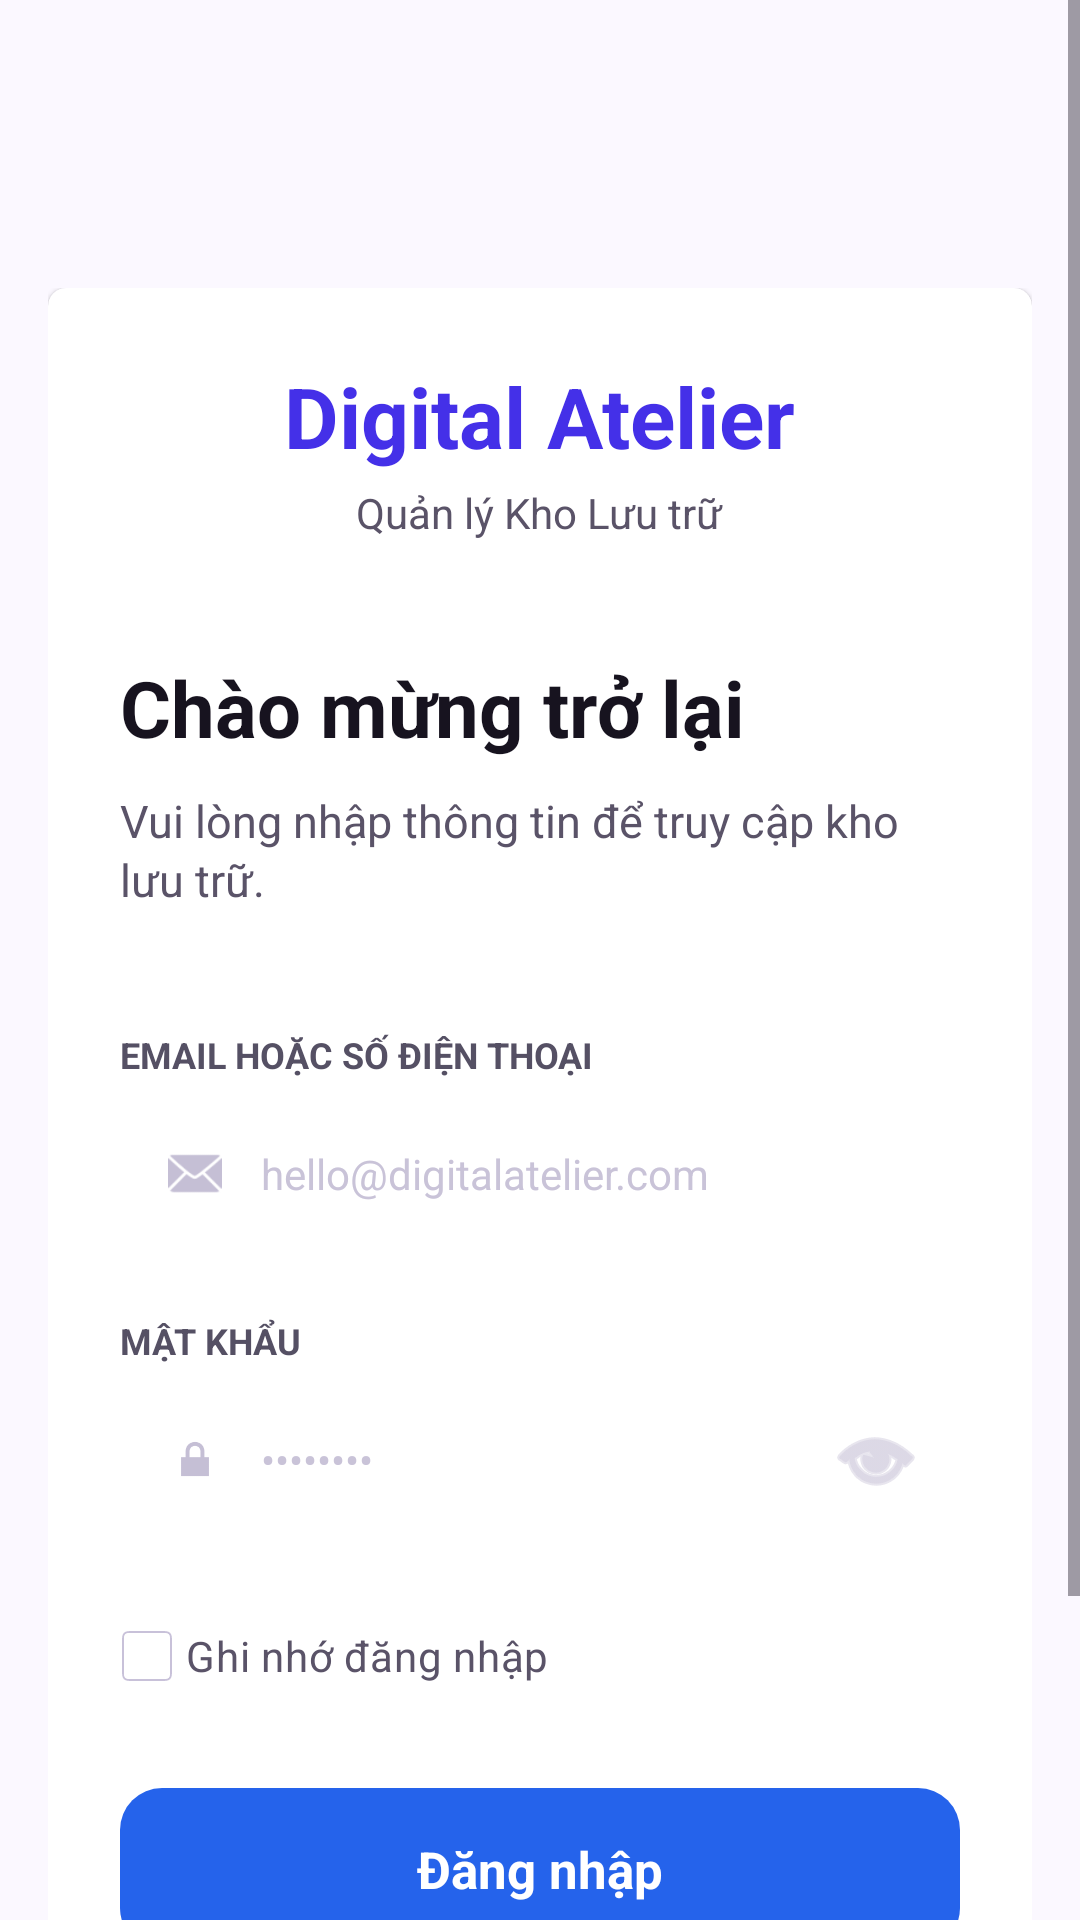

Here is an Android app screen rendered from its layout file. Give the layout XML and the strings, colors and styles it references.
<!-- AndroidManifest.xml: application theme Theme.Project_Android -->
<!-- res/layout/activity_main.xml -->
<?xml version="1.0" encoding="utf-8"?>
<ScrollView xmlns:android="http://schemas.android.com/apk/res/android"
    xmlns:app="http://schemas.android.com/apk/res-auto"
    android:id="@+id/main"
    android:layout_width="match_parent"
    android:layout_height="match_parent"
    android:background="@color/screen_background"
    android:fillViewport="true">

    <LinearLayout
        android:layout_width="match_parent"
        android:layout_height="wrap_content"
        android:gravity="center"
        android:orientation="vertical"
        android:paddingStart="16dp"
        android:paddingTop="96dp"
        android:paddingEnd="16dp"
        android:paddingBottom="96dp">

        <androidx.cardview.widget.CardView
            android:layout_width="match_parent"
            android:layout_height="wrap_content"
            app:cardBackgroundColor="@color/card_background"
            app:cardCornerRadius="6dp"
            app:cardElevation="1dp"
            app:cardUseCompatPadding="false"
            app:contentPadding="24dp">

            <LinearLayout
                android:layout_width="match_parent"
                android:layout_height="wrap_content"
                android:orientation="vertical">

                <TextView
                    android:id="@+id/tvBrand"
                    android:layout_width="wrap_content"
                    android:layout_height="wrap_content"
                    android:layout_gravity="center_horizontal"
                    android:fontFamily="sans"
                    android:text="Digital Atelier"
                    android:textColor="@color/brand_primary"
                    android:textSize="28sp"
                    android:textStyle="bold" />

                <TextView
                    android:id="@+id/tvSubtitle"
                    android:layout_width="wrap_content"
                    android:layout_height="wrap_content"
                    android:layout_gravity="center_horizontal"
                    android:layout_marginTop="4dp"
                    android:fontFamily="sans"
                    android:text="Quản lý Kho Lưu trữ"
                    android:textColor="@color/text_secondary"
                    android:textSize="14sp" />

                <TextView
                    android:id="@+id/tvWelcome"
                    android:layout_width="wrap_content"
                    android:layout_height="wrap_content"
                    android:layout_marginTop="38dp"
                    android:fontFamily="sans"
                    android:text="Chào mừng trở lại"
                    android:textColor="@color/text_primary"
                    android:textSize="26sp"
                    android:textStyle="bold" />

                <TextView
                    android:id="@+id/tvDescription"
                    android:layout_width="match_parent"
                    android:layout_height="wrap_content"
                    android:layout_marginTop="10dp"
                    android:fontFamily="sans"
                    android:lineSpacingExtra="2dp"
                    android:text="Vui lòng nhập thông tin để truy cập kho lưu trữ."
                    android:textColor="@color/text_secondary"
                    android:textSize="15sp" />

                <TextView
                    android:layout_width="wrap_content"
                    android:layout_height="wrap_content"
                    android:layout_marginTop="40dp"
                    android:fontFamily="sans"
                    android:text="EMAIL HOẶC SỐ ĐIỆN THOẠI"
                    android:textColor="@color/text_label"
                    android:textSize="12sp"
                    android:textStyle="bold" />

                <LinearLayout
                    android:layout_width="match_parent"
                    android:layout_height="47dp"
                    android:layout_marginTop="8dp"
                    android:background="@drawable/bg_input"
                    android:gravity="center_vertical"
                    android:orientation="horizontal"
                    android:paddingStart="16dp"
                    android:paddingEnd="14dp">

                    <ImageView
                        android:layout_width="18dp"
                        android:layout_height="18dp"
                        android:src="@android:drawable/ic_dialog_email"
                        android:tint="@color/icon_tint" />

                    <EditText
                        android:id="@+id/edtIdentifier"
                        android:layout_width="0dp"
                        android:layout_height="match_parent"
                        android:layout_marginStart="13dp"
                        android:layout_weight="1"
                        android:background="@android:color/transparent"
                        android:fontFamily="sans"
                        android:hint="hello@digitalatelier.com"
                        android:inputType="textEmailAddress"
                        android:padding="0dp"
                        android:singleLine="true"
                        android:textColor="@color/text_primary"
                        android:textColorHint="@color/hint_color"
                        android:textSize="14sp" />
                </LinearLayout>

                <TextView
                    android:layout_width="match_parent"
                    android:layout_height="wrap_content"
                    android:layout_marginTop="24dp"
                    android:fontFamily="sans"
                    android:text="MẬT KHẨU"
                    android:textColor="@color/text_label"
                    android:textSize="12sp"
                    android:textStyle="bold" />

                <LinearLayout
                    android:layout_width="match_parent"
                    android:layout_height="47dp"
                    android:layout_marginTop="8dp"
                    android:background="@drawable/bg_input"
                    android:gravity="center_vertical"
                    android:orientation="horizontal"
                    android:paddingStart="16dp"
                    android:paddingEnd="10dp">

                    <ImageView
                        android:layout_width="18dp"
                        android:layout_height="18dp"
                        android:src="@android:drawable/ic_lock_lock"
                        android:tint="@color/icon_tint" />

                    <EditText
                        android:id="@+id/edtPassword"
                        android:layout_width="0dp"
                        android:layout_height="match_parent"
                        android:layout_marginStart="13dp"
                        android:layout_weight="1"
                        android:background="@android:color/transparent"
                        android:fontFamily="sans"
                        android:hint="••••••••"
                        android:inputType="textPassword"
                        android:padding="0dp"
                        android:singleLine="true"
                        android:textColor="@color/text_primary"
                        android:textColorHint="@color/hint_color"
                        android:textSize="14sp" />

                    <ImageButton
                        android:id="@+id/btnTogglePassword"
                        android:layout_width="36dp"
                        android:layout_height="36dp"
                        android:background="?attr/selectableItemBackgroundBorderless"
                        android:contentDescription="Hiện hoặc ẩn mật khẩu"
                        android:padding="8dp"
                        android:src="@android:drawable/ic_menu_view"
                        android:tint="@color/icon_tint" />
                </LinearLayout>

                <CheckBox
                    android:id="@+id/cbRemember"
                    android:layout_width="wrap_content"
                    android:layout_height="wrap_content"
                    android:layout_marginTop="18dp"
                    android:button="@drawable/selector_checkbox_remember"
                    android:buttonTint="@null"
                    android:fontFamily="sans"
                    app:buttonTint="@null"
                    android:text="Ghi nhớ đăng nhập"
                    android:textColor="@color/text_secondary"
                    android:textSize="14sp" />

                <LinearLayout
                    android:id="@+id/btnLogin"
                    android:layout_width="match_parent"
                    android:layout_height="54dp"
                    android:layout_marginTop="20dp"
                    android:background="@drawable/bg_primary_button"
                    android:clickable="true"
                    android:focusable="true"
                    android:foreground="?attr/selectableItemBackground"
                    android:gravity="center"
                    android:orientation="horizontal">

                    <TextView
                        android:layout_width="wrap_content"
                        android:layout_height="wrap_content"
                        android:fontFamily="sans"
                        android:text="Đăng nhập"
                        android:textColor="@android:color/white"
                        android:textSize="17sp"
                        android:textStyle="bold" />

                </LinearLayout>

            </LinearLayout>
        </androidx.cardview.widget.CardView>
    </LinearLayout>
</ScrollView>
<!-- resources referenced by this layout -->
<resources>
  <color name="brand_primary">#4430E8</color>
  <color name="card_background">#FFFFFF</color>
  <color name="hint_color">#C9C3D8</color>
  <color name="icon_tint">#C5BFD5</color>
  <color name="screen_background">#FBF8FF</color>
  <color name="text_label">#555064</color>
  <color name="text_primary">#17131F</color>
  <color name="text_secondary">#5A5368</color>
  <!-- drawable bg_primary_button (drawable) -->
  <?xml version="1.0" encoding="utf-8"?>
  <shape xmlns:android="http://schemas.android.com/apk/res/android">
      <solid android:color="@color/checkbox_checked" />
      <corners android:radius="14dp" />
  </shape>
  <!-- drawable selector_checkbox_remember (drawable) -->
  <?xml version="1.0" encoding="utf-8"?>
  <selector xmlns:android="http://schemas.android.com/apk/res/android">
      <item
          android:drawable="@drawable/ic_checkbox_remember_checked"
          android:state_checked="true" />
      <item android:drawable="@drawable/ic_checkbox_remember_unchecked" />
  </selector>
  <style name="Theme.Project_Android" parent="Base.Theme.Project_Android" />
  <color name="checkbox_checked">#2563EB</color>
  <!-- drawable ic_checkbox_remember_checked (drawable) -->
  <?xml version="1.0" encoding="utf-8"?>
  <vector xmlns:android="http://schemas.android.com/apk/res/android"
      android:width="22dp"
      android:height="18dp"
      android:viewportWidth="22"
      android:viewportHeight="18">
  
      <path
          android:fillColor="@color/checkbox_checked"
          android:pathData="M3,1 L15,1 Q17,1 17,3 L17,15 Q17,17 15,17 L3,17 Q1,17 1,15 L1,3 Q1,1 3,1 Z" />
  
      <path
          android:fillColor="@android:color/white"
          android:pathData="M7.4,12.8 L4.3,9.7 L5.8,8.2 L7.4,9.8 L12.2,5 L13.7,6.5 Z" />
  </vector>
  <!-- drawable ic_checkbox_remember_unchecked (drawable) -->
  <?xml version="1.0" encoding="utf-8"?>
  <vector xmlns:android="http://schemas.android.com/apk/res/android"
      android:width="22dp"
      android:height="18dp"
      android:viewportWidth="22"
      android:viewportHeight="18">
  
      <path
          android:fillColor="@android:color/transparent"
          android:pathData="M3,1 L15,1 Q17,1 17,3 L17,15 Q17,17 15,17 L3,17 Q1,17 1,15 L1,3 Q1,1 3,1 Z"
          android:strokeColor="@color/checkbox_stroke"
          android:strokeWidth="0.6" />
  </vector>
  <style name="Base.Theme.Project_Android" parent="Theme.Material3.DayNight.NoActionBar">
          
          
          <item name="android:windowAnimationStyle">@style/NoActivityAnimation</item>
      </style>
  <color name="checkbox_stroke">#C8C1D9</color>
  <style name="NoActivityAnimation">
          <item name="android:activityOpenEnterAnimation">@anim/no_animation</item>
          <item name="android:activityOpenExitAnimation">@anim/no_animation</item>
          <item name="android:activityCloseEnterAnimation">@anim/no_animation</item>
          <item name="android:activityCloseExitAnimation">@anim/no_animation</item>
          <item name="android:taskOpenEnterAnimation">@anim/no_animation</item>
          <item name="android:taskOpenExitAnimation">@anim/no_animation</item>
          <item name="android:taskCloseEnterAnimation">@anim/no_animation</item>
          <item name="android:taskCloseExitAnimation">@anim/no_animation</item>
      </style>
</resources>
